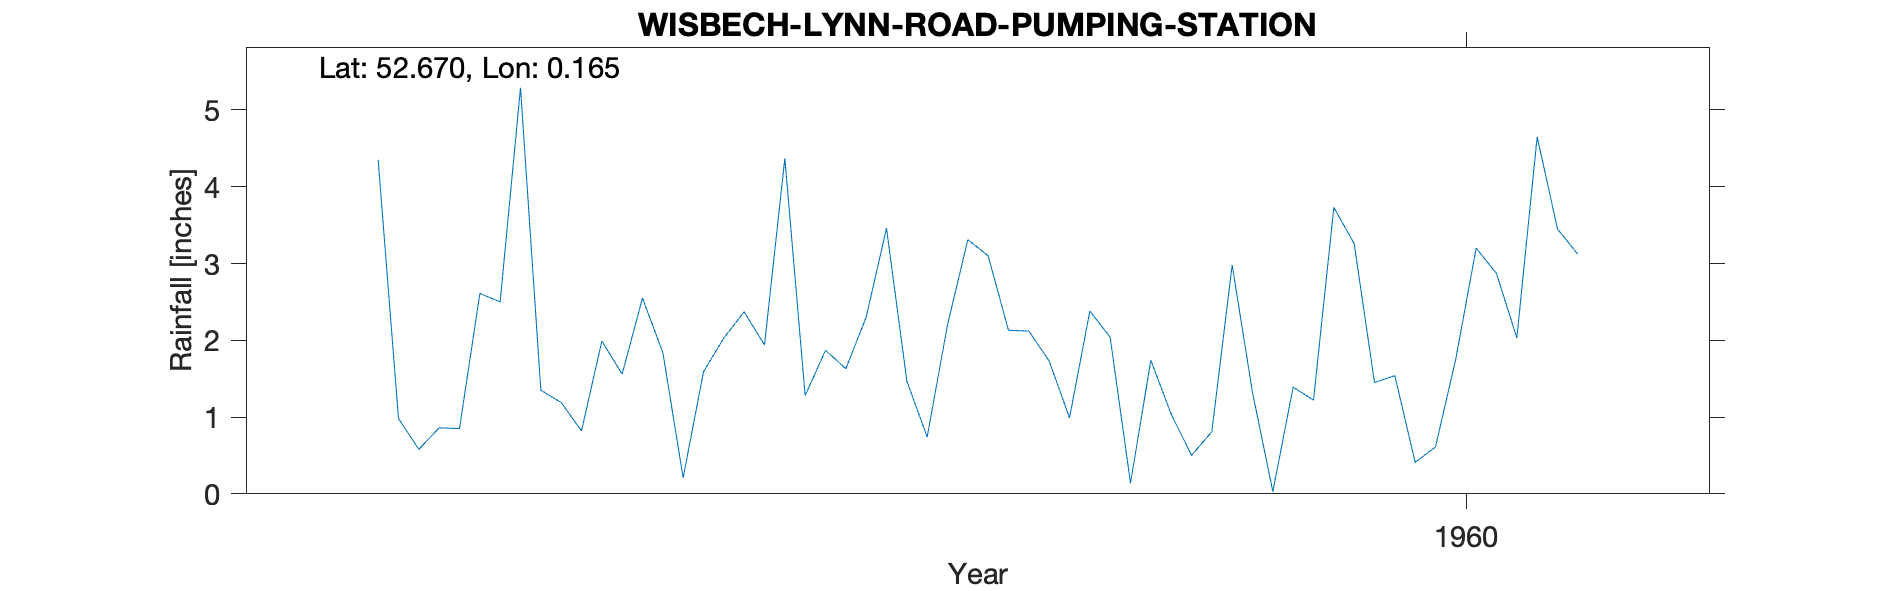

The data file committed next to this chart (first rows):
WISBECH-LYNN-ROAD-PUMPING-STATION, , , , , , , , , , 
Grid ref, TF465102, Long, 0.1651, Lat, 52.67, Elevation, 14, ft, , 
Station no, RR8728, , , , , , , , , 
, 1951, 1952, 1953, 1954, 1955, 1956, 1957, 1958, 1959, 1960
January, , , , , , 4.35, 1.56, 2.3, 2.04, 3.26
February, , , , , , 0.98, 2.55, 3.46, 0.14, 1.45
March, , , , , , 0.58, 1.84, 1.47, 1.74, 1.54
April, , , , , , 0.86, 0.21, 0.74, 1.04, 0.41
May, , , , , , 0.85, 1.59, 2.2, 0.5, 0.61
June, , , , , , 2.61, 2.03, 3.31, 0.81, 1.76
July, , , , , , 2.5, 2.37, 3.1, 2.98, 3.2
August, , , , , , 5.29, 1.94, 2.13, 1.32, 2.87
September, , , , , , 1.35, 4.37, 2.12, 0.03, 2.03
October, , , , , , 1.19, 1.28, 1.73, 1.39, 4.65
November, , , , , , 0.82, 1.87, 0.99, 1.22, 3.45
December, , , , , , 1.99, 1.63, 2.38, 3.73, 3.12
Total, , , , , , 23.37, 23.24, 25.93, 16.94, 28.35
1853 & 1954 non-values removed, , , , , , , , , , 
1956 Total IDR, , , , , , , , , , 
